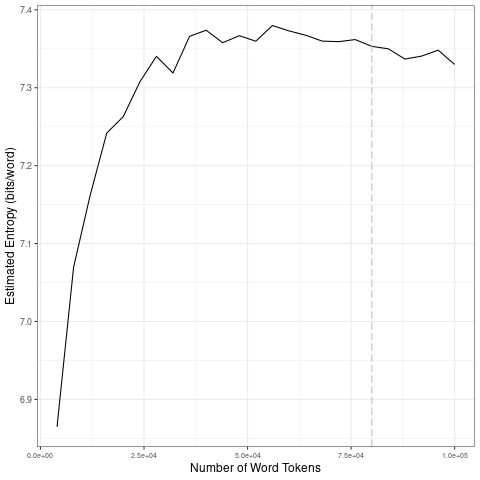

The file beside this chart, header and first rows:
file, entropy.Corpus.Size, entropy.Entropy, sd.Corpus.Size, sd.SD
data/covid-clean/2020_by_en/2020-07-15_t…, 4000, 6.865, 20000, 0.1618
data/covid-clean/2020_by_en/2020-07-15_t…, 8000, 7.07, 40000, 0.02875
data/covid-clean/2020_by_en/2020-07-15_t…, 12000, 7.162, 60000, 0.009168
data/covid-clean/2020_by_en/2020-07-15_t…, 16000, 7.242, 80000, 0.005161
data/covid-clean/2020_by_en/2020-07-15_t…, 20000, 7.263, 1e+05, 0.008267
data/covid-clean/2020_by_en/2020-07-15_t…, 24000, 7.308, 20000, 0.1618
data/covid-clean/2020_by_en/2020-07-15_t…, 28000, 7.34, 40000, 0.02875
data/covid-clean/2020_by_en/2020-07-15_t…, 32000, 7.319, 60000, 0.009168
data/covid-clean/2020_by_en/2020-07-15_t…, 36000, 7.366, 80000, 0.005161
data/covid-clean/2020_by_en/2020-07-15_t…, 40000, 7.374, 1e+05, 0.008267
data/covid-clean/2020_by_en/2020-07-15_t…, 44000, 7.358, 20000, 0.1618
data/covid-clean/2020_by_en/2020-07-15_t…, 48000, 7.367, 40000, 0.02875
data/covid-clean/2020_by_en/2020-07-15_t…, 52000, 7.36, 60000, 0.009168
data/covid-clean/2020_by_en/2020-07-15_t…, 56000, 7.38, 80000, 0.005161
data/covid-clean/2020_by_en/2020-07-15_t…, 60000, 7.373, 1e+05, 0.008267
data/covid-clean/2020_by_en/2020-07-15_t…, 64000, 7.367, 20000, 0.1618
data/covid-clean/2020_by_en/2020-07-15_t…, 68000, 7.36, 40000, 0.02875
data/covid-clean/2020_by_en/2020-07-15_t…, 72000, 7.359, 60000, 0.009168
data/covid-clean/2020_by_en/2020-07-15_t…, 76000, 7.362, 80000, 0.005161
data/covid-clean/2020_by_en/2020-07-15_t…, 80000, 7.353, 1e+05, 0.008267
data/covid-clean/2020_by_en/2020-07-15_t…, 84000, 7.35, 20000, 0.1618
data/covid-clean/2020_by_en/2020-07-15_t…, 88000, 7.337, 40000, 0.02875
data/covid-clean/2020_by_en/2020-07-15_t…, 92000, 7.341, 60000, 0.009168
data/covid-clean/2020_by_en/2020-07-15_t…, 96000, 7.348, 80000, 0.005161
data/covid-clean/2020_by_en/2020-07-15_t…, 1e+05, 7.33, 1e+05, 0.008267
